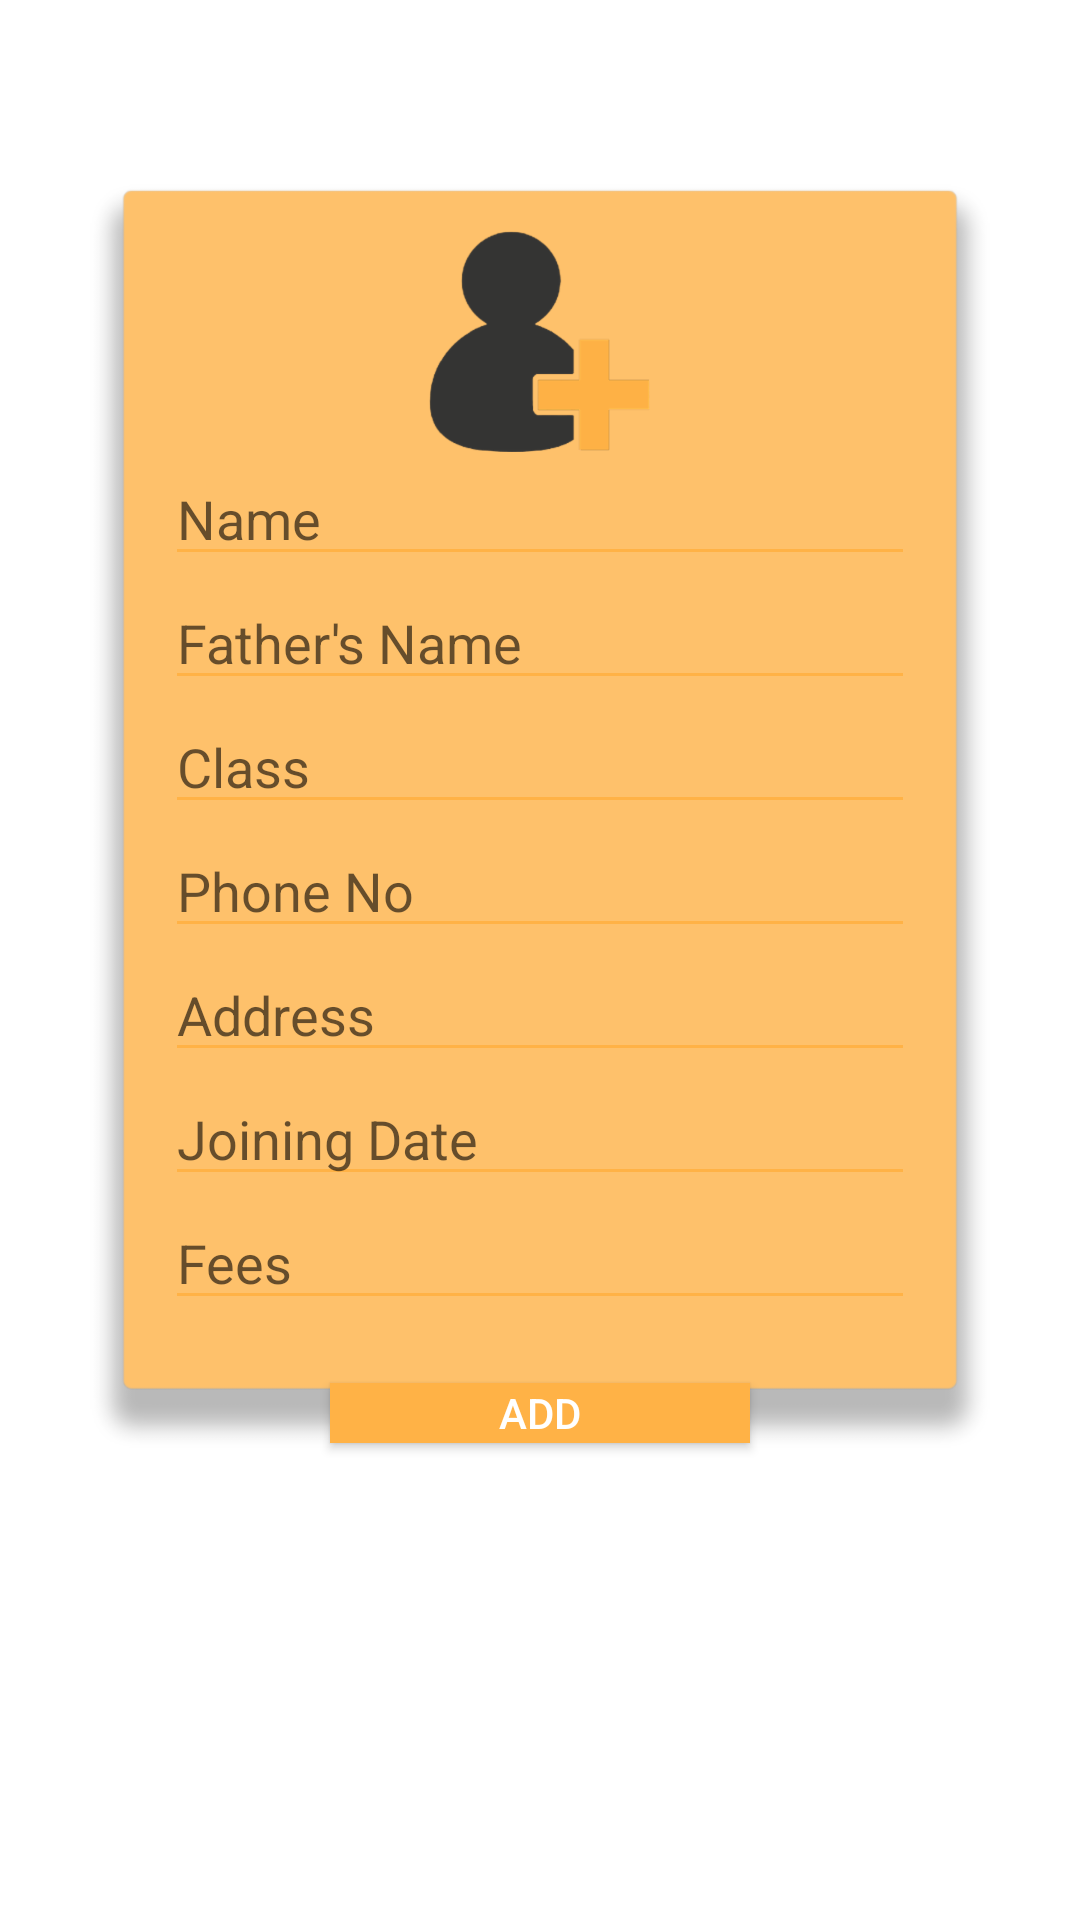

This screen was rendered from an Android layout file. Write that file and the resources it references.
<!-- AndroidManifest.xml: application theme AppTheme -->
<!-- res/layout/activity_add_student.xml -->
<?xml version="1.0" encoding="utf-8"?>
<RelativeLayout xmlns:android="http://schemas.android.com/apk/res/android"
    xmlns:tools="http://schemas.android.com/tools"
    android:orientation="vertical"
    android:layout_width="match_parent"
    android:layout_height="match_parent"
    android:background="@color/colorbackgroud">

    <ImageView
        android:layout_width="300dp"
        android:layout_height="500dp"
        android:src="@drawable/rec10"
        android:id="@+id/imageView2"
        android:layout_alignParentTop="true"
        android:layout_centerHorizontal="true"
        android:layout_marginTop="22dp" />
    <ImageView
        android:layout_width="wrap_content"
        android:layout_height="wrap_content"
        android:src="@drawable/sadd_icon"
        android:layout_marginTop="55dp"

        android:id="@+id/ivsphoto"
        android:layout_alignTop="@+id/imageView2"
        android:layout_centerHorizontal="true" />

    <EditText
        android:id="@+id/etsname"
        android:layout_width="250dp"
        android:layout_height="wrap_content"
        android:backgroundTint="@color/btn6color"
        android:hint="Name"
        android:maxLines="1"
        android:nextFocusDown="@+id/etsclass"
        android:selectAllOnFocus="true"
        android:singleLine="true"
        android:layout_below="@+id/ivsphoto"
        android:layout_centerHorizontal="true" />
    <EditText
        android:id="@+id/etsclass"
        android:layout_width="250dp"
        android:layout_height="wrap_content"
        android:layout_alignLeft="@+id/etsname"
        android:layout_alignStart="@+id/etsname"
        android:layout_below="@+id/etsname"
        android:backgroundTint="@color/btn6color"
        android:hint="Father's Name"
        android:maxLines="1"
        android:nextFocusDown="@+id/etsphoneno"
        android:selectAllOnFocus="true"
        android:singleLine="true" />

    <EditText
        android:id="@+id/etsfathername"
        android:layout_width="250dp"
        android:layout_height="wrap_content"
        android:layout_alignLeft="@+id/etsclass"
        android:layout_alignStart="@+id/etsclass"
        android:layout_below="@+id/etsclass"
        android:backgroundTint="@color/btn6color"
        android:hint="Class"
        android:maxLines="1"
        android:nextFocusDown="@+id/etsphoneno"
        android:selectAllOnFocus="true"
        android:singleLine="true" />

    <EditText
        android:id="@+id/etsphoneno"
        android:layout_width="250dp"
        android:layout_height="wrap_content"
        android:layout_alignLeft="@+id/etsfathername"
        android:layout_alignStart="@+id/etsfathername"
        android:layout_below="@+id/etsfathername"
        android:backgroundTint="@color/btn6color"
        android:hint="Phone No"
        android:maxLines="1"
        android:nextFocusDown="@+id/etsaddress"
        android:selectAllOnFocus="true"
        android:singleLine="true" />

    <EditText
        android:id="@+id/etsaddress"
        android:layout_width="250dp"
        android:layout_height="wrap_content"
        android:layout_alignLeft="@+id/etsphoneno"
        android:layout_alignStart="@+id/etsphoneno"
        android:layout_below="@+id/etsphoneno"
        android:backgroundTint="@color/btn6color"
        android:hint="Address"
        android:maxLines="1"
        android:nextFocusDown="@+id/etpickdate"
        android:selectAllOnFocus="true"
        android:singleLine="true" />




    <EditText
        android:id="@+id/etpickdate"
        android:layout_width="250dp"
        android:layout_height="wrap_content"
        android:layout_alignLeft="@+id/etsaddress"
        android:layout_alignStart="@+id/etsaddress"
        android:layout_below="@+id/etsaddress"
        android:backgroundTint="@color/btn6color"
        android:hint="Joining Date"
        android:maxLines="1"
        android:nextFocusDown="@+id/etfees"
        android:selectAllOnFocus="true"
        android:singleLine="true" />

    <EditText
        android:id="@+id/etfees"
        android:layout_width="250dp"
        android:layout_height="wrap_content"
        android:layout_alignLeft="@+id/etpickdate"
        android:layout_alignStart="@+id/etpickdate"
        android:layout_below="@+id/etpickdate"
        android:backgroundTint="@color/btn6color"
        android:hint="Fees"
        android:inputType="number"
        android:maxLines="1"
        android:nextFocusDown="@+id/btAddStu"
        android:selectAllOnFocus="true"
        android:singleLine="true" />


    <Button
        android:id="@+id/btAddStu"
        android:layout_width="140dp"
        android:layout_height="20dp"
        android:background="@color/btn6color"
        android:text="Add"
        android:textColor="@android:color/white"
        android:layout_marginTop="21dp"
        android:layout_below="@+id/etfees"
        android:layout_centerHorizontal="true" />



</RelativeLayout>
<!-- resources referenced by this layout -->
<resources>
  <color name="btn6color">#ffb246</color>
  <color name="colorbackgroud">#FFFFFF</color>
  <!-- drawable rec10: png bitmap (drawable, 16321 bytes) -->
  <!-- drawable sadd_icon: png bitmap (drawable, 9640 bytes) -->
  <style name="AppTheme" parent="Theme.AppCompat.Light.DarkActionBar">
          
          <item name="colorPrimary">@color/btn5color</item>
          <item name="colorPrimaryDark">@color/btn5color</item>
          <item name="colorAccent">@color/btn5color</item>
      </style>
  <color name="btn5color">#f499c2</color>
</resources>
